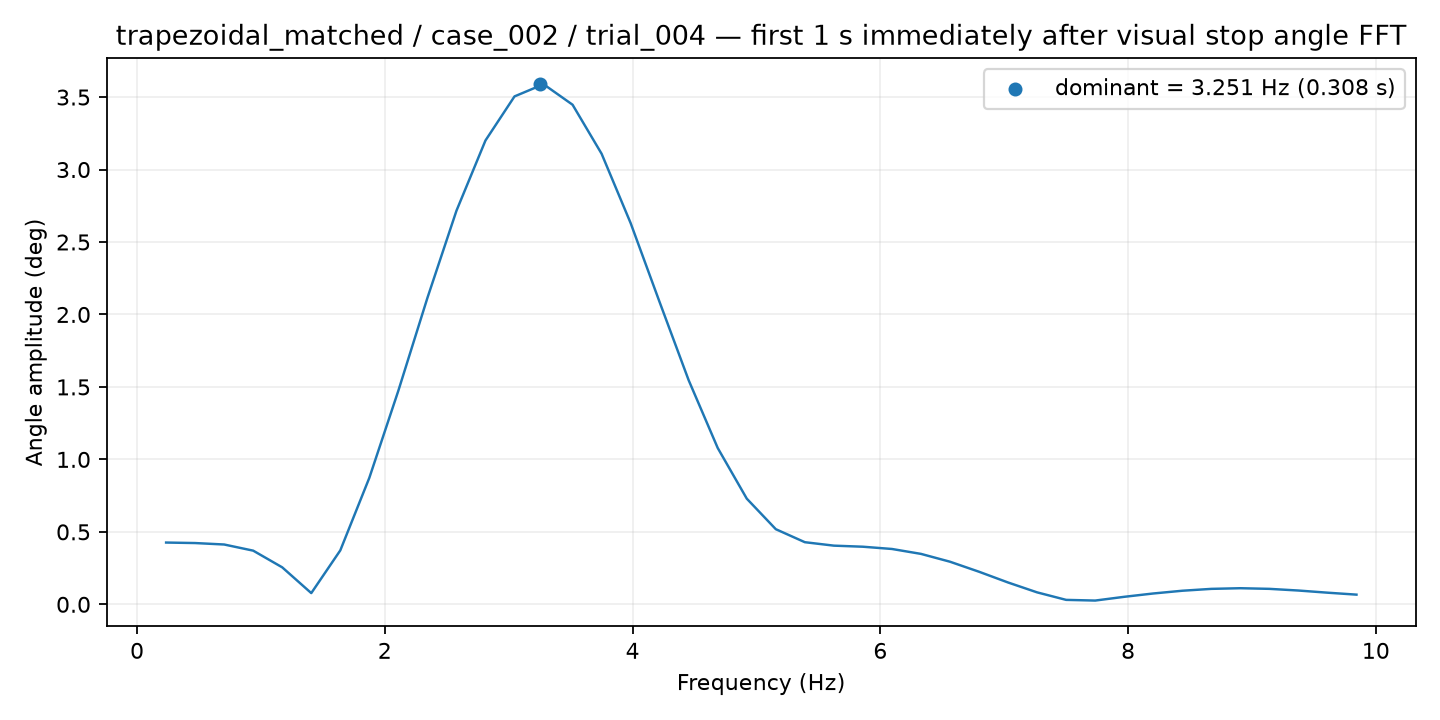

Data behind this chart, as committed beside it:
frequency_hz, amplitude_deg
0.2344, 0.4262
0.4688, 0.4228
0.7031, 0.4128
0.9375, 0.3703
1.172, 0.2552
1.406, 0.07738
1.641, 0.3724
1.875, 0.873
2.109, 1.474
2.344, 2.114
2.578, 2.715
2.812, 3.201
3.047, 3.505
3.281, 3.589
3.516, 3.447
3.75, 3.109
3.984, 2.63
4.219, 2.084
4.453, 1.545
4.688, 1.079
4.922, 0.7291
5.156, 0.5184
5.391, 0.4287
5.625, 0.4049
5.859, 0.3975
6.094, 0.3819
6.328, 0.348
6.562, 0.294
6.797, 0.2248
7.031, 0.1506
7.266, 0.08251
7.5, 0.03068
7.734, 0.02596
7.969, 0.05183
8.203, 0.0748
8.438, 0.09373
8.672, 0.1066
8.906, 0.1112
9.141, 0.1068
9.375, 0.09522
9.609, 0.08038
9.844, 0.06683
